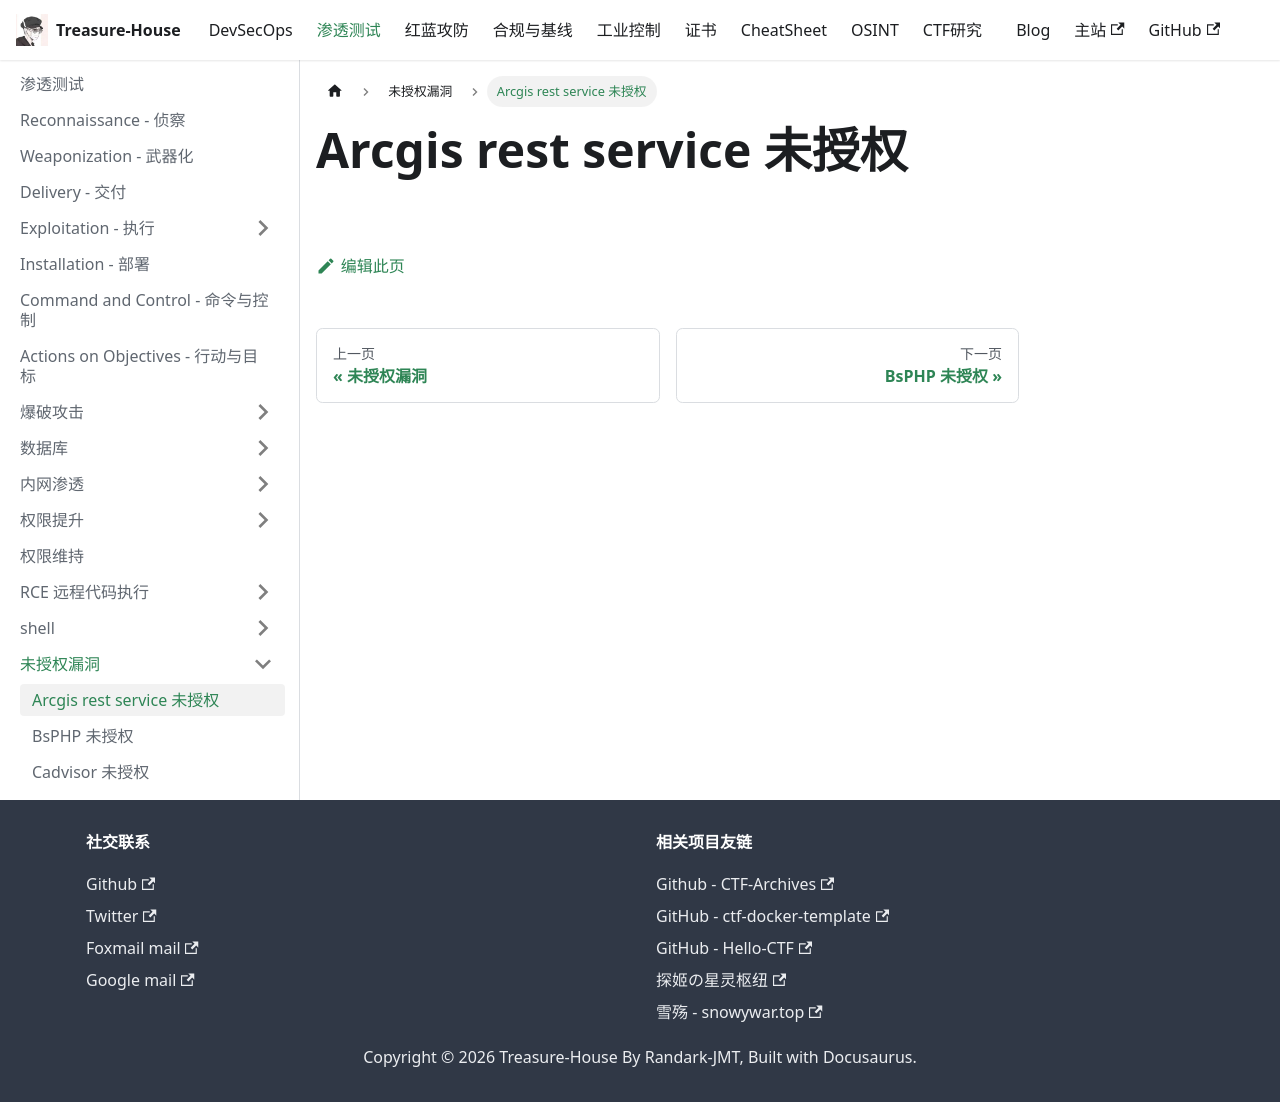

repository: Randark-JMT/Treasure-House · page: docs/Penetration/Unauthorized/Arcgis-rest-service/index.html · generator: docusaurus

# Arcgis rest service 未授权
